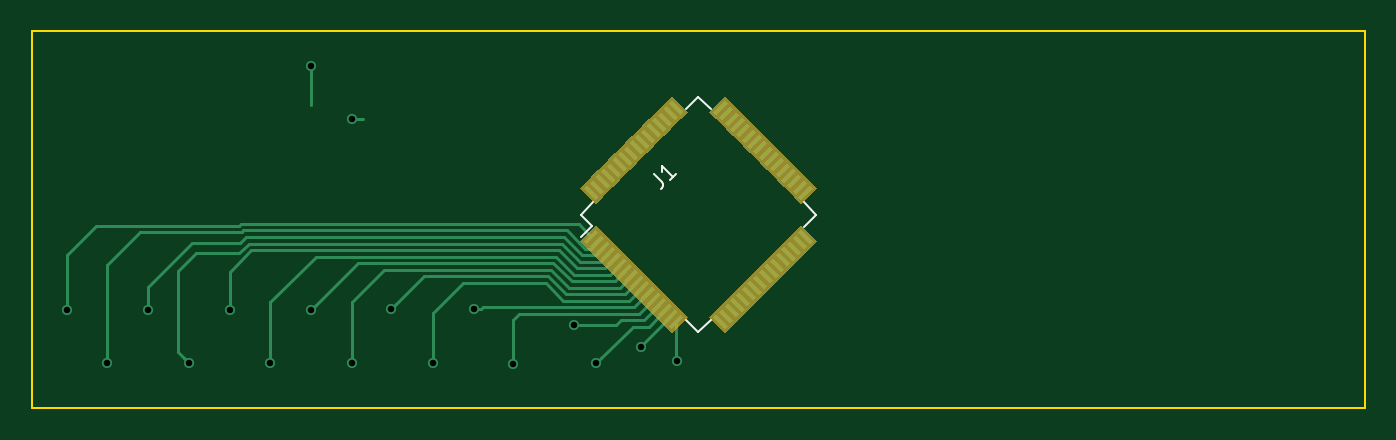
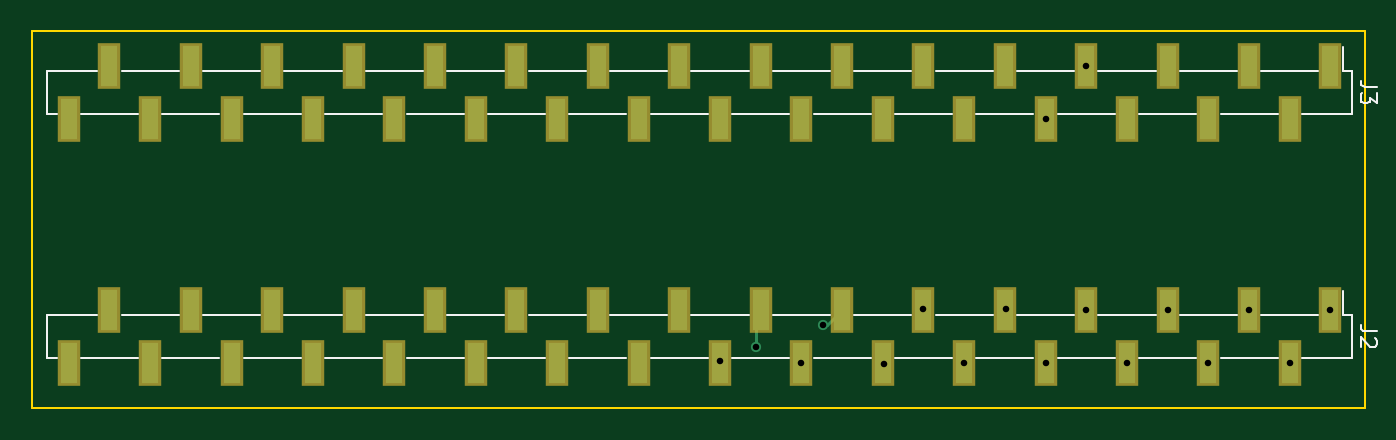
Circuit board: 10 layer files. Board 83.2 x 23.5 mm.
- bottom_copper: TQFP-64,SMD-B.Cu.gbr (2912 bytes)
- bottom_mask: TQFP-64,SMD-B.Mask.gbr (1934 bytes)
- paste: TQFP-64,SMD-B.Paste.gbr (1929 bytes)
- bottom_silk: TQFP-64,SMD-B.SilkS.gbr (5028 bytes)
- outline: TQFP-64,SMD-Edge.Cuts.gbr (543 bytes)
- top_copper: TQFP-64,SMD-F.Cu.gbr (17269 bytes)
- top_mask: TQFP-64,SMD-F.Mask.gbr (10563 bytes)
- paste: TQFP-64,SMD-F.Paste.gbr (10556 bytes)
- top_silk: TQFP-64,SMD-F.SilkS.gbr (1068 bytes)
- drill: TQFP-64,SMD.drl (398 bytes)

=== bottom_copper: TQFP-64,SMD-B.Cu.gbr ===
G04 #@! TF.FileFunction,Copper,L2,Bot,Signal*
%FSLAX46Y46*%
G04 Gerber Fmt 4.6, Leading zero omitted, Abs format (unit mm)*
G04 Created by KiCad (PCBNEW 4.0.7) date 02/22/18 18:04:52*
%MOMM*%
%LPD*%
G01*
G04 APERTURE LIST*
%ADD10C,0.100000*%
%ADD11R,1.000000X2.510000*%
%ADD12C,0.635000*%
%ADD13C,0.203200*%
G04 APERTURE END LIST*
D10*
D11*
X115824000Y-100584000D03*
X120904000Y-100584000D03*
X125984000Y-100584000D03*
X131064000Y-100584000D03*
X136144000Y-100584000D03*
X141224000Y-100584000D03*
X146304000Y-100584000D03*
X151384000Y-100584000D03*
X156464000Y-100584000D03*
X161544000Y-100584000D03*
X166624000Y-100584000D03*
X171704000Y-100584000D03*
X176784000Y-100584000D03*
X181864000Y-100584000D03*
X186944000Y-100584000D03*
X192024000Y-100584000D03*
X118364000Y-103894000D03*
X123444000Y-103894000D03*
X128524000Y-103894000D03*
X133604000Y-103894000D03*
X138684000Y-103894000D03*
X143764000Y-103894000D03*
X148844000Y-103894000D03*
X153924000Y-103894000D03*
X159004000Y-103894000D03*
X164084000Y-103894000D03*
X169164000Y-103894000D03*
X174244000Y-103894000D03*
X179324000Y-103894000D03*
X184404000Y-103894000D03*
X189484000Y-103894000D03*
X194564000Y-103894000D03*
X115824000Y-85344000D03*
X120904000Y-85344000D03*
X125984000Y-85344000D03*
X131064000Y-85344000D03*
X136144000Y-85344000D03*
X141224000Y-85344000D03*
X146304000Y-85344000D03*
X151384000Y-85344000D03*
X156464000Y-85344000D03*
X161544000Y-85344000D03*
X166624000Y-85344000D03*
X171704000Y-85344000D03*
X176784000Y-85344000D03*
X181864000Y-85344000D03*
X186944000Y-85344000D03*
X192024000Y-85344000D03*
X118364000Y-88654000D03*
X123444000Y-88654000D03*
X128524000Y-88654000D03*
X133604000Y-88654000D03*
X138684000Y-88654000D03*
X143764000Y-88654000D03*
X148844000Y-88654000D03*
X153924000Y-88654000D03*
X159004000Y-88654000D03*
X164084000Y-88654000D03*
X169164000Y-88654000D03*
X174244000Y-88654000D03*
X179324000Y-88654000D03*
X184404000Y-88654000D03*
X189484000Y-88654000D03*
X194564000Y-88654000D03*
D12*
X115824000Y-100584000D03*
X118364000Y-103894000D03*
X120904000Y-100584000D03*
X123444000Y-103894000D03*
X125984000Y-100584000D03*
X128524000Y-103894000D03*
X131064000Y-100584000D03*
X133604000Y-103894000D03*
X136065148Y-100539008D03*
X138684000Y-103894000D03*
X141228917Y-100515536D03*
X143669971Y-103918929D03*
X147505013Y-101509130D03*
X148846723Y-103899671D03*
X151655084Y-102912385D03*
X153912684Y-103752981D03*
X133604000Y-88654000D03*
X131064000Y-85344000D03*
D13*
X147505013Y-101509130D02*
X147229130Y-101509130D01*
X147229130Y-101509130D02*
X146304000Y-100584000D01*
X151655084Y-102912385D02*
X151655084Y-100855084D01*
X151655084Y-100855084D02*
X151384000Y-100584000D01*
X154017600Y-88747600D02*
X153924000Y-88654000D01*
X151384000Y-85344000D02*
X151384000Y-86099000D01*
X146558000Y-85598000D02*
X146304000Y-85344000D01*
X143908400Y-88654000D02*
X143764000Y-88654000D01*
X141224000Y-86182200D02*
X141224000Y-85344000D01*
M02*

=== bottom_mask: TQFP-64,SMD-B.Mask.gbr ===
G04 #@! TF.FileFunction,Soldermask,Bot*
%FSLAX46Y46*%
G04 Gerber Fmt 4.6, Leading zero omitted, Abs format (unit mm)*
G04 Created by KiCad (PCBNEW 4.0.7) date 02/22/18 18:04:52*
%MOMM*%
%LPD*%
G01*
G04 APERTURE LIST*
%ADD10C,0.100000*%
%ADD11R,1.400000X2.910000*%
G04 APERTURE END LIST*
D10*
D11*
X115824000Y-100584000D03*
X120904000Y-100584000D03*
X125984000Y-100584000D03*
X131064000Y-100584000D03*
X136144000Y-100584000D03*
X141224000Y-100584000D03*
X146304000Y-100584000D03*
X151384000Y-100584000D03*
X156464000Y-100584000D03*
X161544000Y-100584000D03*
X166624000Y-100584000D03*
X171704000Y-100584000D03*
X176784000Y-100584000D03*
X181864000Y-100584000D03*
X186944000Y-100584000D03*
X192024000Y-100584000D03*
X118364000Y-103894000D03*
X123444000Y-103894000D03*
X128524000Y-103894000D03*
X133604000Y-103894000D03*
X138684000Y-103894000D03*
X143764000Y-103894000D03*
X148844000Y-103894000D03*
X153924000Y-103894000D03*
X159004000Y-103894000D03*
X164084000Y-103894000D03*
X169164000Y-103894000D03*
X174244000Y-103894000D03*
X179324000Y-103894000D03*
X184404000Y-103894000D03*
X189484000Y-103894000D03*
X194564000Y-103894000D03*
X115824000Y-85344000D03*
X120904000Y-85344000D03*
X125984000Y-85344000D03*
X131064000Y-85344000D03*
X136144000Y-85344000D03*
X141224000Y-85344000D03*
X146304000Y-85344000D03*
X151384000Y-85344000D03*
X156464000Y-85344000D03*
X161544000Y-85344000D03*
X166624000Y-85344000D03*
X171704000Y-85344000D03*
X176784000Y-85344000D03*
X181864000Y-85344000D03*
X186944000Y-85344000D03*
X192024000Y-85344000D03*
X118364000Y-88654000D03*
X123444000Y-88654000D03*
X128524000Y-88654000D03*
X133604000Y-88654000D03*
X138684000Y-88654000D03*
X143764000Y-88654000D03*
X148844000Y-88654000D03*
X153924000Y-88654000D03*
X159004000Y-88654000D03*
X164084000Y-88654000D03*
X169164000Y-88654000D03*
X174244000Y-88654000D03*
X179324000Y-88654000D03*
X184404000Y-88654000D03*
X189484000Y-88654000D03*
X194564000Y-88654000D03*
M02*

=== paste: TQFP-64,SMD-B.Paste.gbr ===
G04 #@! TF.FileFunction,Paste,Bot*
%FSLAX46Y46*%
G04 Gerber Fmt 4.6, Leading zero omitted, Abs format (unit mm)*
G04 Created by KiCad (PCBNEW 4.0.7) date 02/22/18 18:04:52*
%MOMM*%
%LPD*%
G01*
G04 APERTURE LIST*
%ADD10C,0.100000*%
%ADD11R,1.000000X2.510000*%
G04 APERTURE END LIST*
D10*
D11*
X115824000Y-100584000D03*
X120904000Y-100584000D03*
X125984000Y-100584000D03*
X131064000Y-100584000D03*
X136144000Y-100584000D03*
X141224000Y-100584000D03*
X146304000Y-100584000D03*
X151384000Y-100584000D03*
X156464000Y-100584000D03*
X161544000Y-100584000D03*
X166624000Y-100584000D03*
X171704000Y-100584000D03*
X176784000Y-100584000D03*
X181864000Y-100584000D03*
X186944000Y-100584000D03*
X192024000Y-100584000D03*
X118364000Y-103894000D03*
X123444000Y-103894000D03*
X128524000Y-103894000D03*
X133604000Y-103894000D03*
X138684000Y-103894000D03*
X143764000Y-103894000D03*
X148844000Y-103894000D03*
X153924000Y-103894000D03*
X159004000Y-103894000D03*
X164084000Y-103894000D03*
X169164000Y-103894000D03*
X174244000Y-103894000D03*
X179324000Y-103894000D03*
X184404000Y-103894000D03*
X189484000Y-103894000D03*
X194564000Y-103894000D03*
X115824000Y-85344000D03*
X120904000Y-85344000D03*
X125984000Y-85344000D03*
X131064000Y-85344000D03*
X136144000Y-85344000D03*
X141224000Y-85344000D03*
X146304000Y-85344000D03*
X151384000Y-85344000D03*
X156464000Y-85344000D03*
X161544000Y-85344000D03*
X166624000Y-85344000D03*
X171704000Y-85344000D03*
X176784000Y-85344000D03*
X181864000Y-85344000D03*
X186944000Y-85344000D03*
X192024000Y-85344000D03*
X118364000Y-88654000D03*
X123444000Y-88654000D03*
X128524000Y-88654000D03*
X133604000Y-88654000D03*
X138684000Y-88654000D03*
X143764000Y-88654000D03*
X148844000Y-88654000D03*
X153924000Y-88654000D03*
X159004000Y-88654000D03*
X164084000Y-88654000D03*
X169164000Y-88654000D03*
X174244000Y-88654000D03*
X179324000Y-88654000D03*
X184404000Y-88654000D03*
X189484000Y-88654000D03*
X194564000Y-88654000D03*
M02*

=== bottom_silk: TQFP-64,SMD-B.SilkS.gbr ===
G04 #@! TF.FileFunction,Legend,Bot*
%FSLAX46Y46*%
G04 Gerber Fmt 4.6, Leading zero omitted, Abs format (unit mm)*
G04 Created by KiCad (PCBNEW 4.0.7) date 02/22/18 18:04:52*
%MOMM*%
%LPD*%
G01*
G04 APERTURE LIST*
%ADD10C,0.100000*%
%ADD11C,0.120000*%
%ADD12C,0.150000*%
G04 APERTURE END LIST*
D10*
D11*
X114494000Y-100909000D02*
X114494000Y-103569000D01*
X195894000Y-100909000D02*
X195894000Y-103569000D01*
X114494000Y-103569000D02*
X117604000Y-103569000D01*
X115064000Y-100909000D02*
X115064000Y-99389000D01*
X114494000Y-100909000D02*
X115064000Y-100909000D01*
X195324000Y-103569000D02*
X195894000Y-103569000D01*
X119124000Y-103569000D02*
X122684000Y-103569000D01*
X124204000Y-103569000D02*
X127764000Y-103569000D01*
X129284000Y-103569000D02*
X132844000Y-103569000D01*
X134364000Y-103569000D02*
X137924000Y-103569000D01*
X139444000Y-103569000D02*
X143004000Y-103569000D01*
X144524000Y-103569000D02*
X148084000Y-103569000D01*
X149604000Y-103569000D02*
X153164000Y-103569000D01*
X154684000Y-103569000D02*
X158244000Y-103569000D01*
X159764000Y-103569000D02*
X163324000Y-103569000D01*
X164844000Y-103569000D02*
X168404000Y-103569000D01*
X169924000Y-103569000D02*
X173484000Y-103569000D01*
X175004000Y-103569000D02*
X178564000Y-103569000D01*
X180084000Y-103569000D02*
X183644000Y-103569000D01*
X185164000Y-103569000D02*
X188724000Y-103569000D01*
X190244000Y-103569000D02*
X193804000Y-103569000D01*
X116584000Y-100909000D02*
X120144000Y-100909000D01*
X121664000Y-100909000D02*
X125224000Y-100909000D01*
X126744000Y-100909000D02*
X130304000Y-100909000D01*
X131824000Y-100909000D02*
X135384000Y-100909000D01*
X136904000Y-100909000D02*
X140464000Y-100909000D01*
X141984000Y-100909000D02*
X145544000Y-100909000D01*
X147064000Y-100909000D02*
X150624000Y-100909000D01*
X152144000Y-100909000D02*
X155704000Y-100909000D01*
X157224000Y-100909000D02*
X160784000Y-100909000D01*
X162304000Y-100909000D02*
X165864000Y-100909000D01*
X167384000Y-100909000D02*
X170944000Y-100909000D01*
X172464000Y-100909000D02*
X176024000Y-100909000D01*
X177544000Y-100909000D02*
X181104000Y-100909000D01*
X182624000Y-100909000D02*
X186184000Y-100909000D01*
X187704000Y-100909000D02*
X191264000Y-100909000D01*
X192784000Y-100909000D02*
X195894000Y-100909000D01*
X114494000Y-85669000D02*
X114494000Y-88329000D01*
X195894000Y-85669000D02*
X195894000Y-88329000D01*
X114494000Y-88329000D02*
X117604000Y-88329000D01*
X115064000Y-85669000D02*
X115064000Y-84149000D01*
X114494000Y-85669000D02*
X115064000Y-85669000D01*
X195324000Y-88329000D02*
X195894000Y-88329000D01*
X119124000Y-88329000D02*
X122684000Y-88329000D01*
X124204000Y-88329000D02*
X127764000Y-88329000D01*
X129284000Y-88329000D02*
X132844000Y-88329000D01*
X134364000Y-88329000D02*
X137924000Y-88329000D01*
X139444000Y-88329000D02*
X143004000Y-88329000D01*
X144524000Y-88329000D02*
X148084000Y-88329000D01*
X149604000Y-88329000D02*
X153164000Y-88329000D01*
X154684000Y-88329000D02*
X158244000Y-88329000D01*
X159764000Y-88329000D02*
X163324000Y-88329000D01*
X164844000Y-88329000D02*
X168404000Y-88329000D01*
X169924000Y-88329000D02*
X173484000Y-88329000D01*
X175004000Y-88329000D02*
X178564000Y-88329000D01*
X180084000Y-88329000D02*
X183644000Y-88329000D01*
X185164000Y-88329000D02*
X188724000Y-88329000D01*
X190244000Y-88329000D02*
X193804000Y-88329000D01*
X116584000Y-85669000D02*
X120144000Y-85669000D01*
X121664000Y-85669000D02*
X125224000Y-85669000D01*
X126744000Y-85669000D02*
X130304000Y-85669000D01*
X131824000Y-85669000D02*
X135384000Y-85669000D01*
X136904000Y-85669000D02*
X140464000Y-85669000D01*
X141984000Y-85669000D02*
X145544000Y-85669000D01*
X147064000Y-85669000D02*
X150624000Y-85669000D01*
X152144000Y-85669000D02*
X155704000Y-85669000D01*
X157224000Y-85669000D02*
X160784000Y-85669000D01*
X162304000Y-85669000D02*
X165864000Y-85669000D01*
X167384000Y-85669000D02*
X170944000Y-85669000D01*
X172464000Y-85669000D02*
X176024000Y-85669000D01*
X177544000Y-85669000D02*
X181104000Y-85669000D01*
X182624000Y-85669000D02*
X186184000Y-85669000D01*
X187704000Y-85669000D02*
X191264000Y-85669000D01*
X192784000Y-85669000D02*
X195894000Y-85669000D01*
D12*
X112946381Y-101905667D02*
X113660667Y-101905667D01*
X113803524Y-101858047D01*
X113898762Y-101762809D01*
X113946381Y-101619952D01*
X113946381Y-101524714D01*
X113041619Y-102334238D02*
X112994000Y-102381857D01*
X112946381Y-102477095D01*
X112946381Y-102715191D01*
X112994000Y-102810429D01*
X113041619Y-102858048D01*
X113136857Y-102905667D01*
X113232095Y-102905667D01*
X113374952Y-102858048D01*
X113946381Y-102286619D01*
X113946381Y-102905667D01*
X112946381Y-86665667D02*
X113660667Y-86665667D01*
X113803524Y-86618047D01*
X113898762Y-86522809D01*
X113946381Y-86379952D01*
X113946381Y-86284714D01*
X112946381Y-87046619D02*
X112946381Y-87665667D01*
X113327333Y-87332333D01*
X113327333Y-87475191D01*
X113374952Y-87570429D01*
X113422571Y-87618048D01*
X113517810Y-87665667D01*
X113755905Y-87665667D01*
X113851143Y-87618048D01*
X113898762Y-87570429D01*
X113946381Y-87475191D01*
X113946381Y-87189476D01*
X113898762Y-87094238D01*
X113851143Y-87046619D01*
M02*

=== outline: TQFP-64,SMD-Edge.Cuts.gbr ===
G04 #@! TF.FileFunction,Profile,NP*
%FSLAX46Y46*%
G04 Gerber Fmt 4.6, Leading zero omitted, Abs format (unit mm)*
G04 Created by KiCad (PCBNEW 4.0.7) date 02/22/18 18:04:52*
%MOMM*%
%LPD*%
G01*
G04 APERTURE LIST*
%ADD10C,0.100000*%
%ADD11C,0.150000*%
G04 APERTURE END LIST*
D10*
D11*
X196850000Y-83185000D02*
X113665000Y-83185000D01*
X196850000Y-98425000D02*
X196850000Y-83185000D01*
X196850000Y-106680000D02*
X196850000Y-98425000D01*
X113665000Y-106680000D02*
X196850000Y-106680000D01*
X113665000Y-83185000D02*
X113665000Y-106680000D01*
M02*

=== top_copper: TQFP-64,SMD-F.Cu.gbr (17269 bytes, source omitted) ===
=== top_mask: TQFP-64,SMD-F.Mask.gbr (10563 bytes, source omitted) ===
=== paste: TQFP-64,SMD-F.Paste.gbr (10556 bytes, source omitted) ===
=== top_silk: TQFP-64,SMD-F.SilkS.gbr ===
G04 #@! TF.FileFunction,Legend,Top*
%FSLAX46Y46*%
G04 Gerber Fmt 4.6, Leading zero omitted, Abs format (unit mm)*
G04 Created by KiCad (PCBNEW 4.0.7) date 02/22/18 18:04:52*
%MOMM*%
%LPD*%
G01*
G04 APERTURE LIST*
%ADD10C,0.100000*%
%ADD11C,0.150000*%
G04 APERTURE END LIST*
D10*
D11*
X147926245Y-94615000D02*
X148633352Y-95322107D01*
X155244800Y-87296445D02*
X156004940Y-88056585D01*
X162563355Y-94615000D02*
X161803215Y-93854860D01*
X155244800Y-101933555D02*
X154484660Y-101173415D01*
X147926245Y-94615000D02*
X148686385Y-93854860D01*
X155244800Y-101933555D02*
X156004940Y-101173415D01*
X162563355Y-94615000D02*
X161803215Y-95375140D01*
X155244800Y-87296445D02*
X154484660Y-88056585D01*
X148633352Y-95322107D02*
X147908567Y-96046891D01*
X152462873Y-92075877D02*
X152967949Y-92580953D01*
X153035292Y-92715641D01*
X153035292Y-92850328D01*
X152967949Y-92985015D01*
X152900605Y-93052358D01*
X153877086Y-92075877D02*
X153473025Y-92479938D01*
X153675055Y-92277908D02*
X152967949Y-91570801D01*
X153001620Y-91739160D01*
X153001620Y-91873847D01*
X152967949Y-91974862D01*
M02*

=== drill: TQFP-64,SMD.drl ===
M48
;DRILL file {KiCad 4.0.7} date 02/22/18 18:04:49
;FORMAT={-:-/ absolute / inch / decimal}
FMAT,2
INCH,TZ
T1C0.016
%
G90
G05
M72
T1
X4.56Y-3.96
X4.66Y-4.0903
X4.76Y-3.96
X4.86Y-4.0903
X4.96Y-3.96
X5.06Y-4.0903
X5.16Y-3.36
X5.16Y-3.96
X5.26Y-3.4903
X5.26Y-4.0903
X5.3569Y-3.9582
X5.46Y-4.0903
X5.5602Y-3.9573
X5.6563Y-4.0913
X5.8073Y-3.9964
X5.8601Y-4.0905
X5.9707Y-4.0517
X6.0596Y-4.0848
T0
M30

